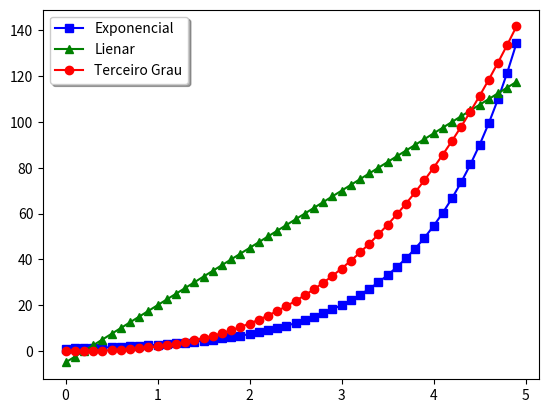

This chart was generated by the following Python code:
import numpy as np
import matplotlib.pyplot as plt

x = np.arange(0,5,0.1)
exponencial = np.exp(x)
linear = (25*x)-5
grau_3 = x**3 + x**2

plt.plot(x,exponencial, 'rs-', color='blue')
plt.plot(x,linear, '^-', color='green')
plt.plot(x,grau_3, 'ro-')
plt.legend(['Exponencial', 'Lienar', 'Terceiro Grau'], loc='best', shadow=True)
plt.show()
